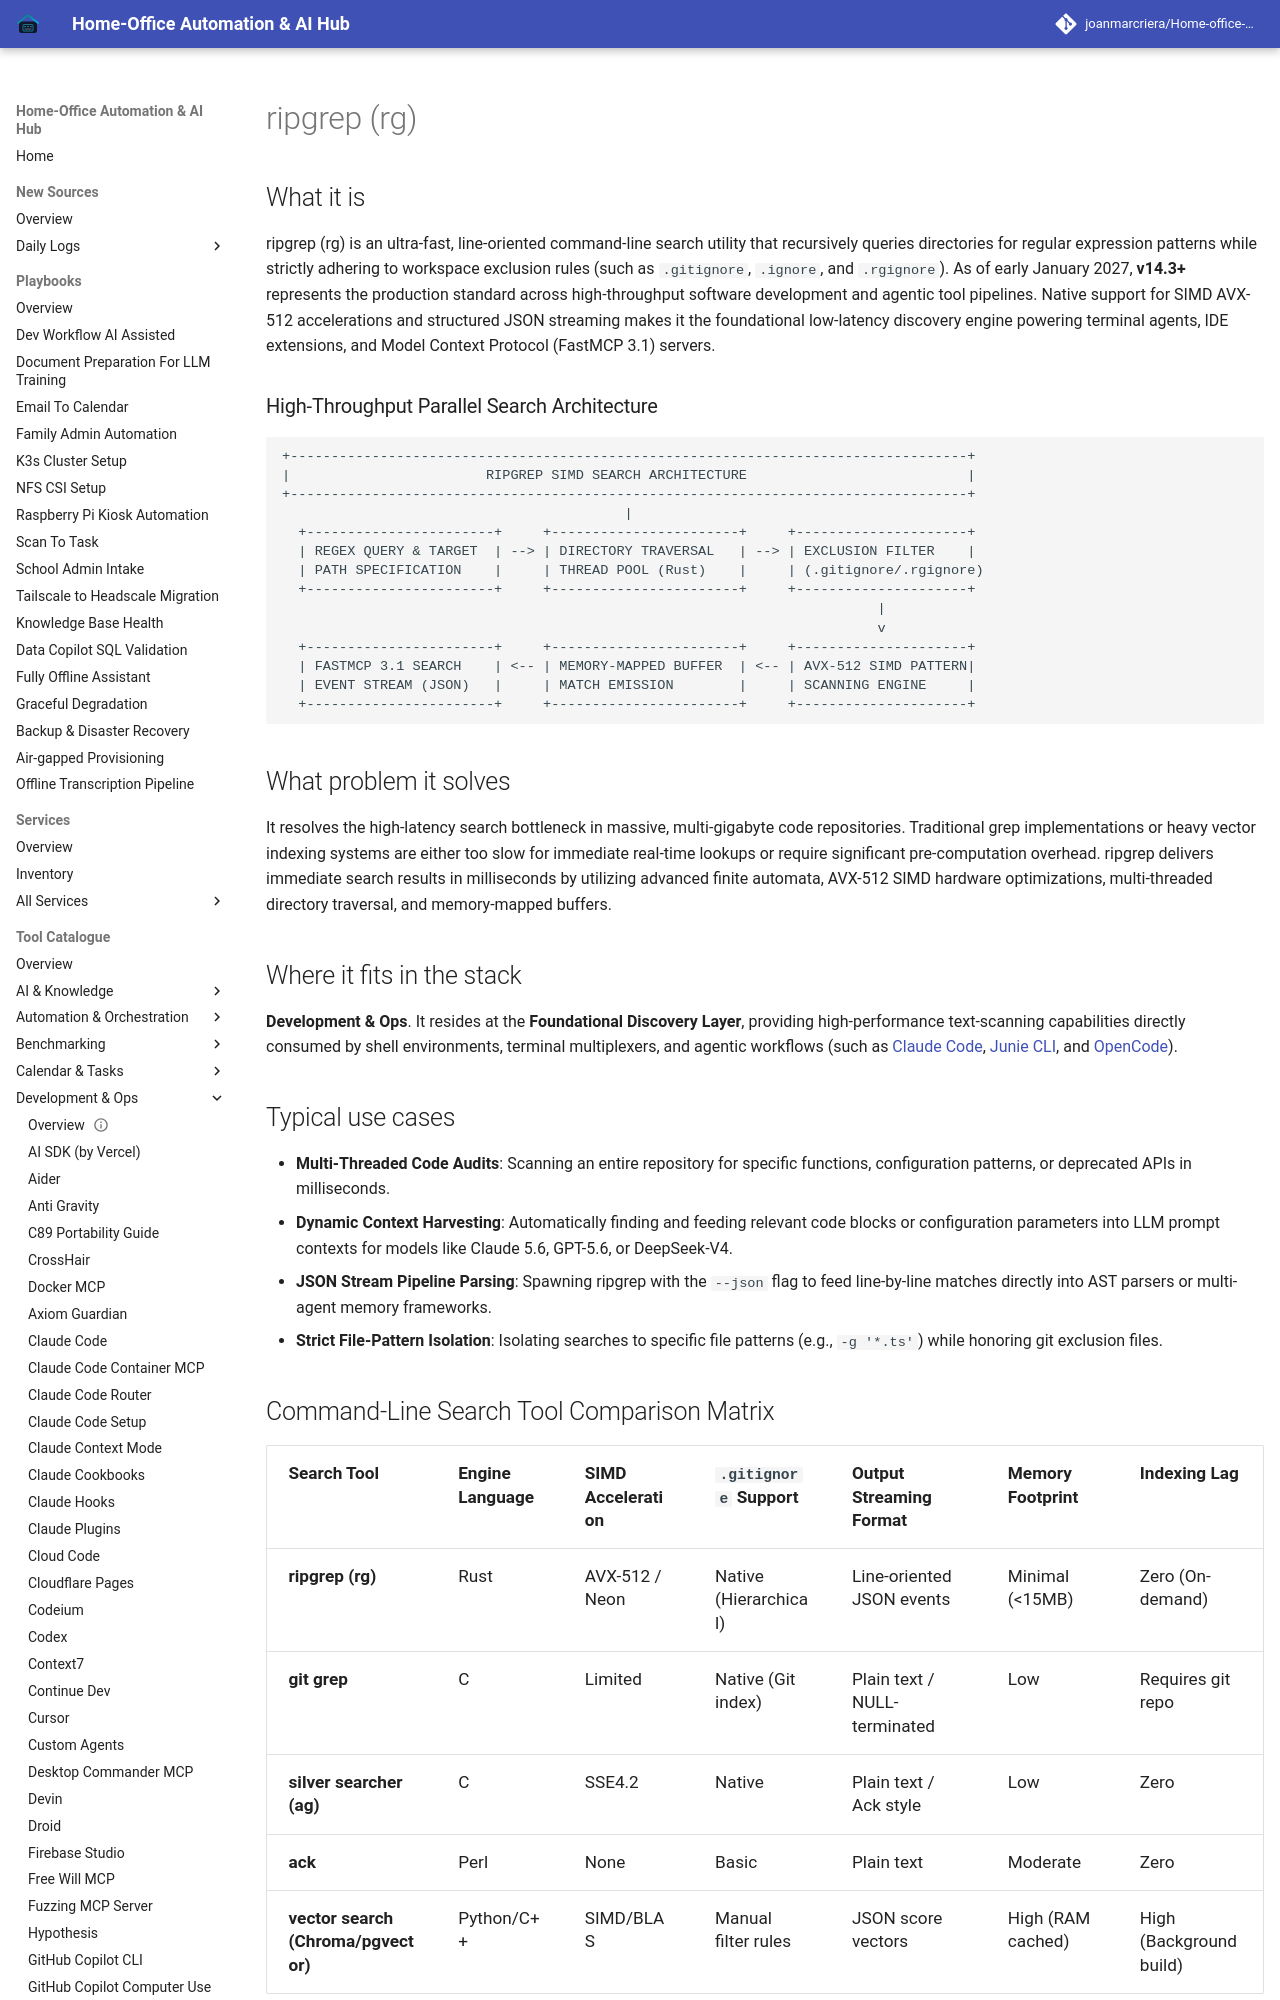

repository: joanmarcriera/Home-office-automations · page: tools/development_ops/ripgrep/index.html · generator: mkdocs

# ripgrep (rg)

## What it is
ripgrep (rg) is an ultra-fast, line-oriented command-line search utility that recursively queries directories for regular expression patterns while strictly adhering to workspace exclusion rules (such as `.gitignore`, `.ignore`, and `.rgignore`). As of early January 2027, **v14.3+** represents the production standard across high-throughput software development and agentic tool pipelines. Native support for SIMD AVX-512 accelerations and structured JSON streaming makes it the foundational low-latency discovery engine powering terminal agents, IDE extensions, and Model Context Protocol (FastMCP 3.1) servers.

### High-Throughput Parallel Search Architecture

```
+-----------------------------------------------------------------------------------+
|                        RIPGREP SIMD SEARCH ARCHITECTURE                           |
+-----------------------------------------------------------------------------------+
                                          |
  +-----------------------+     +-----------------------+     +---------------------+
  | REGEX QUERY & TARGET  | --> | DIRECTORY TRAVERSAL   | --> | EXCLUSION FILTER    |
  | PATH SPECIFICATION    |     | THREAD POOL (Rust)    |     | (.gitignore/.rgignore)
  +-----------------------+     +-----------------------+     +---------------------+
                                                                         |
                                                                         v
  +-----------------------+     +-----------------------+     +---------------------+
  | FASTMCP 3.1 SEARCH    | <-- | MEMORY-MAPPED BUFFER  | <-- | AVX-512 SIMD PATTERN|
  | EVENT STREAM (JSON)   |     | MATCH EMISSION        |     | SCANNING ENGINE     |
  +-----------------------+     +-----------------------+     +---------------------+
```

## What problem it solves
It resolves the high-latency search bottleneck in massive, multi-gigabyte code repositories. Traditional grep implementations or heavy vector indexing systems are either too slow for immediate real-time lookups or require significant pre-computation overhead. ripgrep delivers immediate search results in milliseconds by utilizing advanced finite automata, AVX-512 SIMD hardware optimizations, multi-threaded directory traversal, and memory-mapped buffers.

## Where it fits in the stack
**Development & Ops**. It resides at the **Foundational Discovery Layer**, providing high-performance text-scanning capabilities directly consumed by shell environments, terminal multiplexers, and agentic workflows (such as [Claude Code](claude-code.md), [Junie CLI](junie-cli.md), and [OpenCode](opencode.md)).

## Typical use cases
- **Multi-Threaded Code Audits**: Scanning an entire repository for specific functions, configuration patterns, or deprecated APIs in milliseconds.
- **Dynamic Context Harvesting**: Automatically finding and feeding relevant code blocks or configuration parameters into LLM prompt contexts for models like Claude 5.6, GPT-5.6, or DeepSeek-V4.
- **JSON Stream Pipeline Parsing**: Spawning ripgrep with the `--json` flag to feed line-by-line matches directly into AST parsers or multi-agent memory frameworks.
- **Strict File-Pattern Isolation**: Isolating searches to specific file patterns (e.g., `-g '*.ts'`) while honoring git exclusion files.
